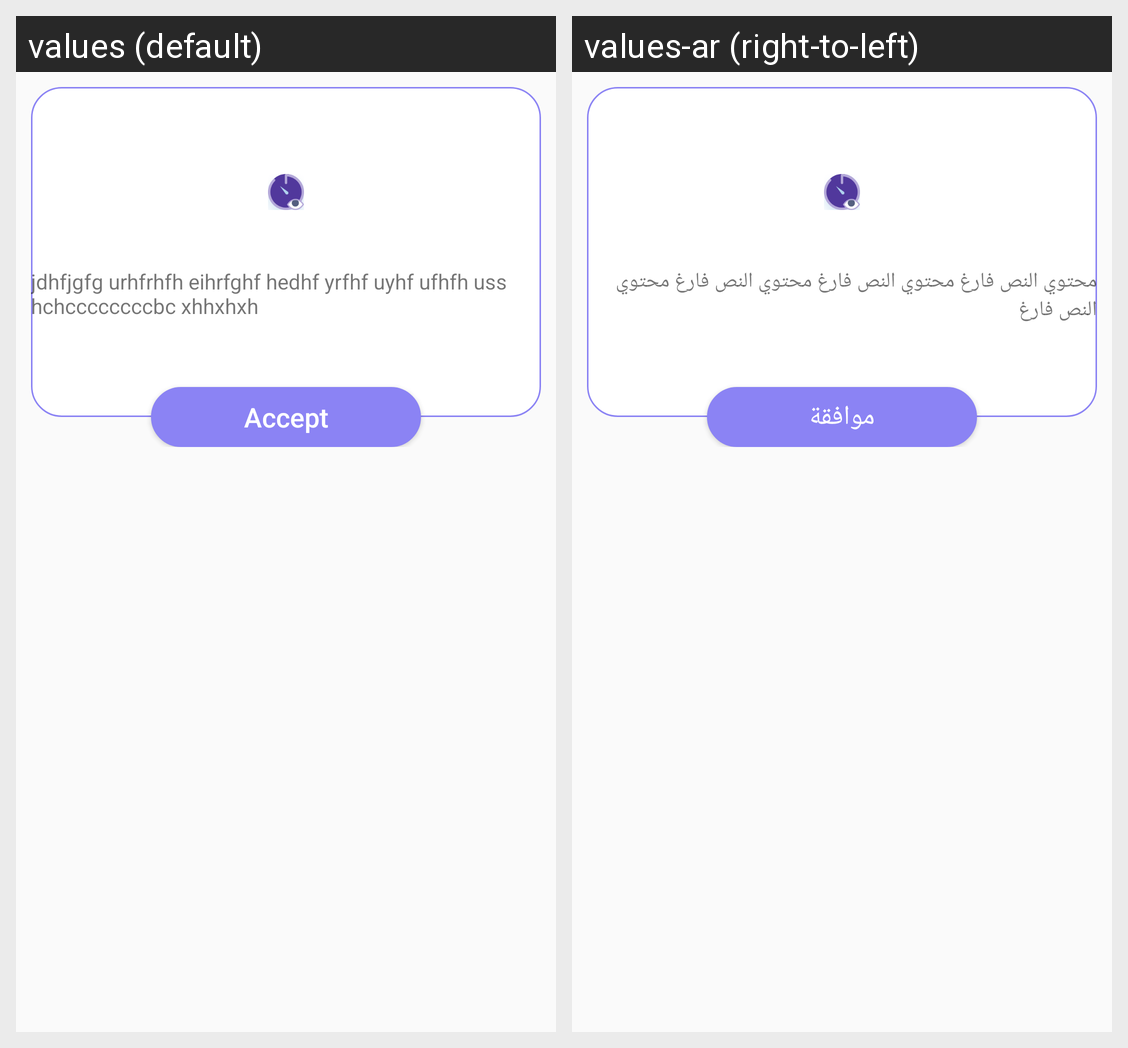

The same Android screen rendered under two of its app's locales, left to right. List the strings drawn on it with the default value and each locale's translation.
Android screen res/layout/confirmation_layout.xml rendered under 2 locales, left to right: values (default), values-ar (right-to-left). Device: Nexus 5 (rendered at 1080×1920; each locale shown at half size, 540×960, under a caption strip naming it); theme AppTheme.
Strings drawn on this screen, with the default value and each locale's value (text and hints the layout hard-codes, and strings that could not be matched under every locale, appear in the picture but are not listed):

credit_msg
  values: jdhfjgfg urhfrhfh eihrfghf hedhf yrfhf uyhf ufhfh uss hchccccccccbc xhhxhxh
  values-ar: محتوي النص فارغ محتوي النص فارغ محتوي النص فارغ محتوي النص فارغ

ok
  values: Accept
  values-ar: موافقة
